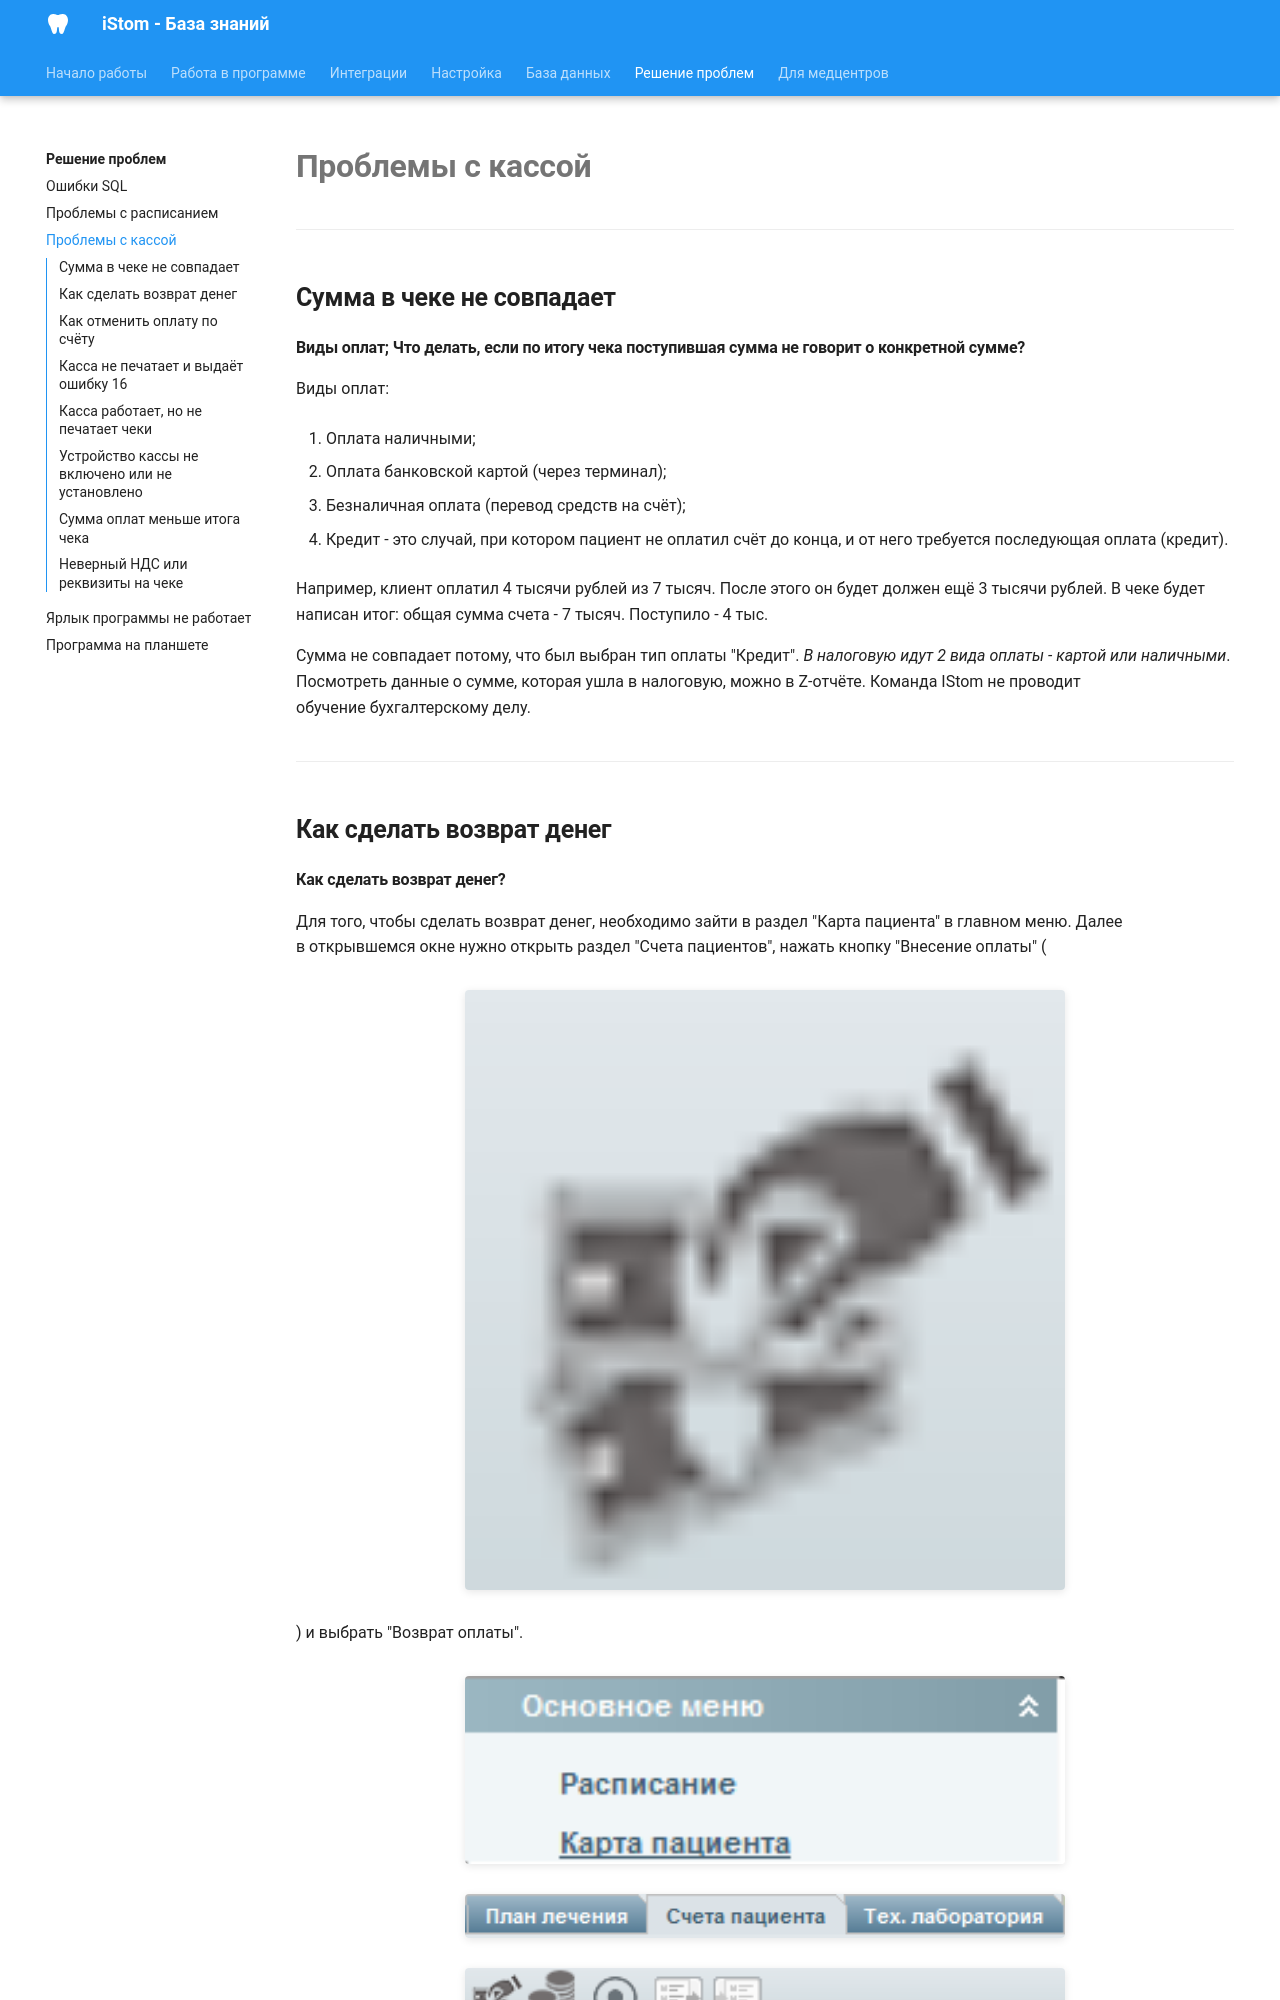

repository: boodaloo/istom-docs · page: troubleshooting/cashier-issues/index.html · generator: mkdocs

# Проблемы с кассой

---

## Сумма в чеке не совпадает

#### Виды оплат; Что делать, если по итогу чека поступившая сумма не говорит о конкретной сумме?

Виды оплат:

1. Оплата наличными;

2. Оплата банковской картой (через терминал);

3. Безналичная оплата (перевод средств на счёт);

4. Кредит - это случай, при котором пациент не оплатил счёт до конца, и от него требуется последующая оплата (кредит).

Например, клиент оплатил 4 тысячи рублей из 7 тысяч. После этого он будет должен ещё 3 тысячи рублей. В чеке будет написан итог: общая сумма счета - 7 тысяч. Поступило - 4 тыс.

Сумма не совпадает потому, что был выбран тип оплаты "Кредит".
*В налоговую идут 2 вида оплаты - картой или наличными*. Посмотреть данные о сумме, которая ушла в налоговую, можно в Z-отчёте.
Команда IStom не проводит обучение бухгалтерскому делу.


---

## Как сделать возврат денег

#### Как сделать возврат денег?

Для того, чтобы сделать возврат денег, необходимо зайти в раздел "Карта пациента" в главном меню. Далее в открывшемся окне нужно открыть раздел "Счета пациентов", нажать кнопку "Внесение оплаты" (![](../images/extracted/касса_возврат_денег/image1.png)) и выбрать "Возврат оплаты".

![](../images/extracted/касса_возврат_денег/image2.png)

![](../images/extracted/касса_возврат_денег/image3.png)

![](../images/extracted/касса_возврат_денег/image4.png)


---

## Как отменить оплату по счёту

#### Как отменить оплату по счету?

Если не было проведения через фискальный чек, то для отмены оплаты в левом меню необходимо выбрать раздел "Ведомости", нажать на вкладку "Прочие ведомости" внизу окна, выбрать пункт "Реестр оплаченных счетов пациентов", после чего выбрать и удалить необходимый счет.

![](../images/extracted/касса_возврат_денег/image1.png)

![](../images/extracted/касса_возврат_денег/image2.png)

![](../images/extracted/касса_возврат_денег/image3.png)


---

## Касса не печатает и выдаёт ошибку 16
